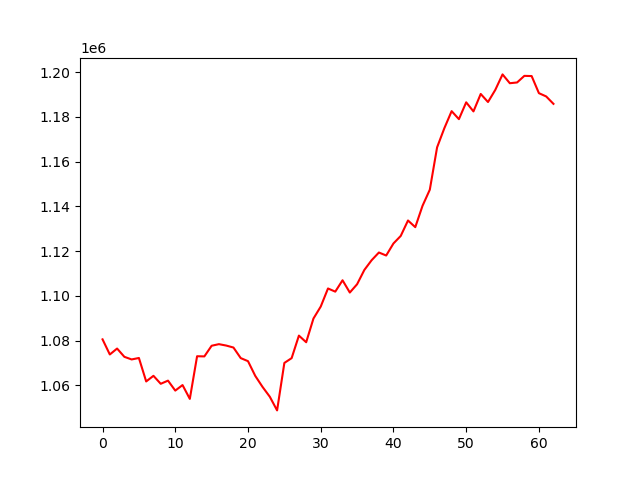

The table this chart was drawn from, first rows:
, 0
0, 1080522
1, 1073758
2, 1076413
3, 1072711
4, 1071538
5, 1072190
6, 1061698
7, 1064211
8, 1060644
9, 1062060
10, 1057601
11, 1060077
12, 1053894
13, 1072969
14, 1072900
15, 1077662
16, 1078376
17, 1077752
18, 1076865
19, 1072136
20, 1070770
21, 1064167
22, 1059242
23, 1054848
24, 1048743
25, 1069979
26, 1072124
27, 1082199
28, 1079233
29, 1089839
30, 1095191
31, 1103287
32, 1101865
33, 1106954
34, 1101470
35, 1105180
36, 1111585
37, 1115928
38, 1119375
39, 1118027
40, 1123419
41, 1126786
42, 1133696
43, 1130714
44, 1140284
45, 1147480
46, 1166410
47, 1174998
48, 1182609
49, 1179030
50, 1186555
51, 1182492
52, 1190299
53, 1186685
54, 1192102
55, 1199047
56, 1195097
57, 1195442
58, 1198392
59, 1198305
... 3 more rows
